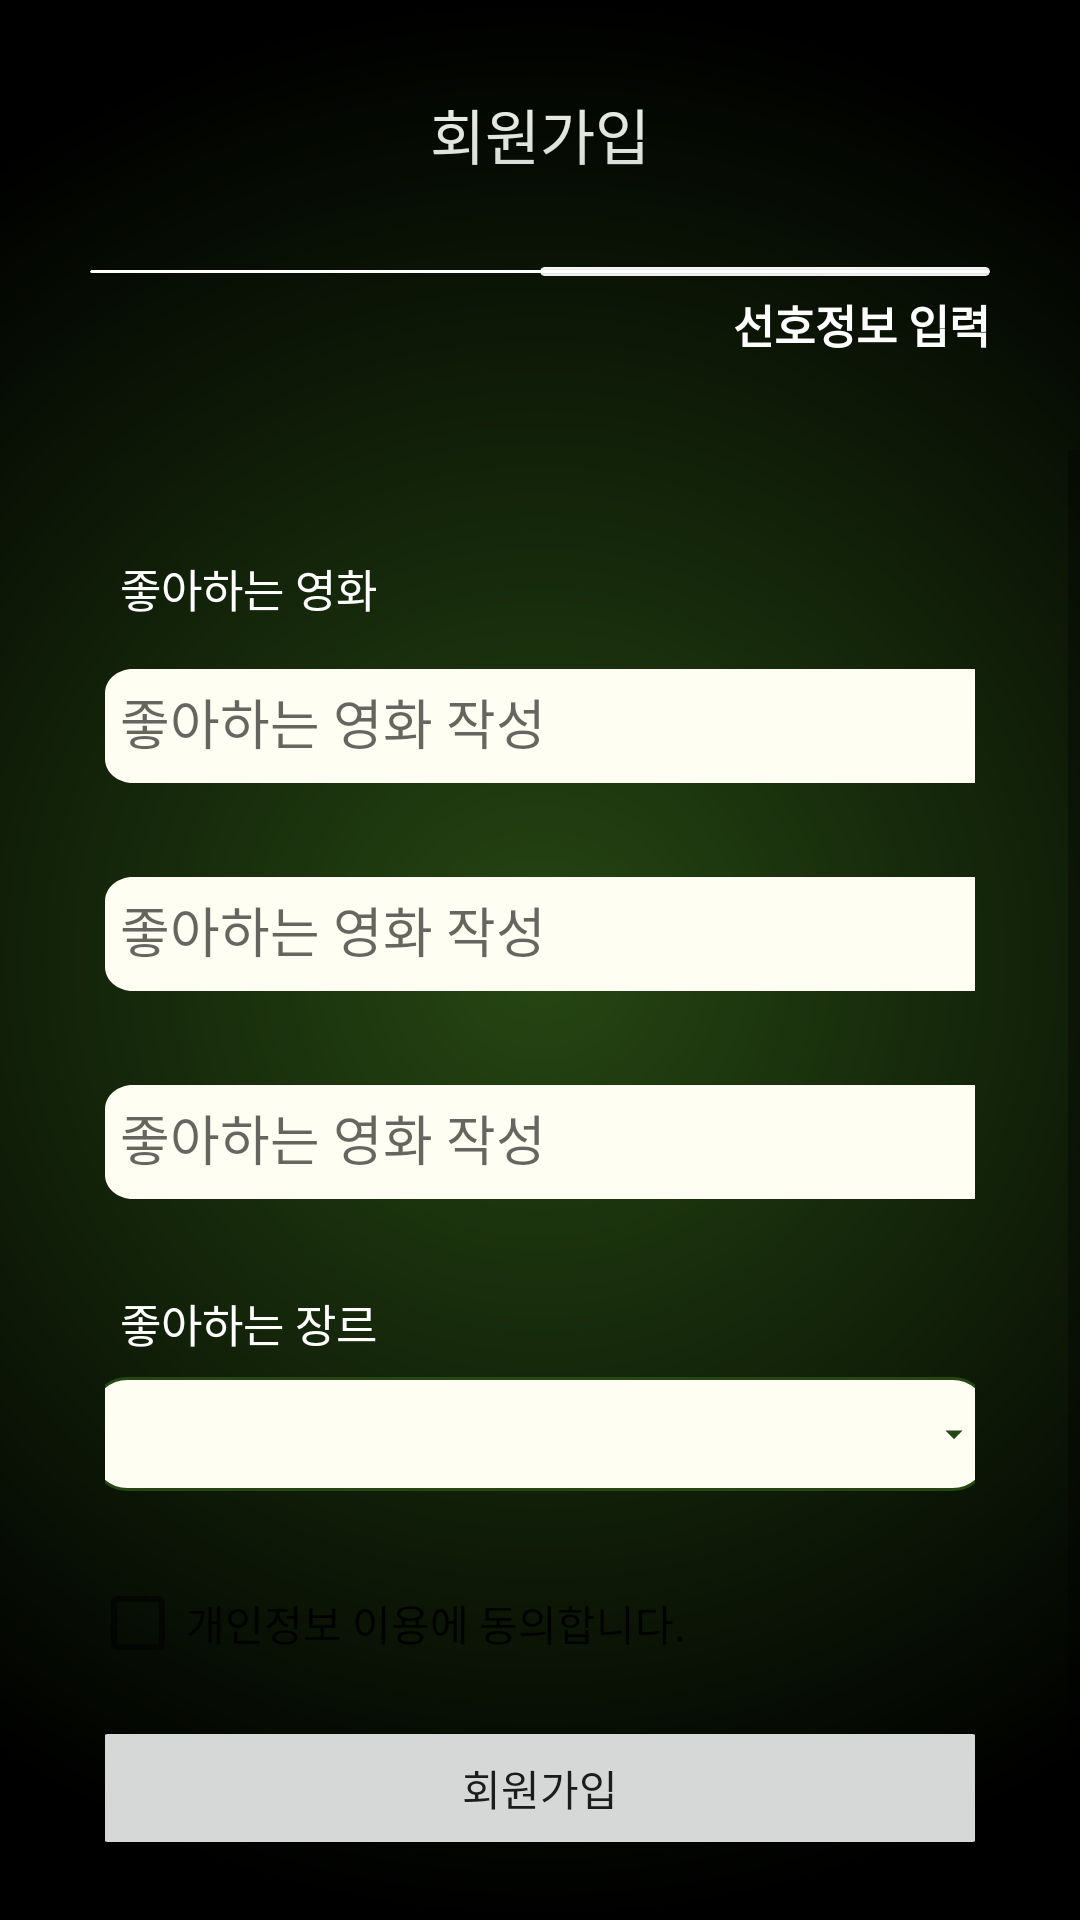

This screen was rendered from an Android layout file. Write that file and the resources it references.
<!-- AndroidManifest.xml: application theme Theme.Harumub_front -->
<!-- res/layout/activity_signup_fav.xml -->
<?xml version="1.0" encoding="utf-8"?>
<RelativeLayout
    xmlns:android="http://schemas.android.com/apk/res/android"
    android:layout_width="match_parent"
    android:layout_height="match_parent"
    xmlns:app="http://schemas.android.com/apk/res-auto"
    android:background="#000000"
    android:fitsSystemWindows="true">

    <TextView
        android:layout_width="match_parent"
        android:layout_height="wrap_content"
        android:layout_marginTop="30dp"
        android:text="회원가입"
        android:textAlignment="center"
        android:textColor="@color/white"
        android:textSize="20dp" />

    
    <RelativeLayout
        android:id="@+id/bg"
        android:layout_width="match_parent"
        android:layout_height="match_parent"
        android:layout_centerInParent="true"
        android:background="#00000000">

        <View
            android:id="@+id/ellipse3"
            android:layout_width="800dp"
            android:layout_height="match_parent"
            android:layout_centerInParent="true"
            android:layout_marginLeft="-300dp"
            android:layout_marginRight="-300dp"
            android:background="@drawable/background_ellipse3" />

    </RelativeLayout>

    
    <androidx.cardview.widget.CardView
        android:layout_width="match_parent"
        android:layout_height="1dp"
        app:cardCornerRadius="15dp"
        app:layout_constraintBottom_toBottomOf="parent"
        app:layout_constraintStart_toStartOf="parent"
        android:layout_marginLeft="30dp"
        android:layout_marginRight="30dp"
        android:background = "#D9D9D9"
        android:layout_marginTop="90dp"/>

    
    <LinearLayout
        android:layout_width="match_parent"
        android:layout_height="wrap_content"
        android:layout_marginLeft="30dp"
        android:layout_marginRight="30dp"
        android:layout_marginTop="89dp"
        android:orientation="vertical">

        <LinearLayout
            android:layout_width="match_parent"
            android:layout_height="wrap_content"
            android:orientation="horizontal">

            <androidx.cardview.widget.CardView
                android:layout_width="100dp"
                android:layout_height="5dp"
                app:cardCornerRadius="31dp"
                app:layout_constraintBottom_toBottomOf="parent"
                app:layout_constraintStart_toStartOf="parent"
                app:cardBackgroundColor="@android:color/transparent"
                app:cardElevation="0dp"
                android:layout_weight="1"/>

            <androidx.cardview.widget.CardView
                android:id = "@+id/signup_progress"
                android:transitionName = "signup_progress"
                android:layout_width="100dp"
                android:layout_height="3dp"
                app:cardCornerRadius="31dp"
                app:layout_constraintBottom_toBottomOf="parent"
                app:layout_constraintStart_toStartOf="parent"
                android:background = "#D9D9D9"
                android:layout_weight="1"/>


        </LinearLayout>

        <TextView
            android:layout_width="match_parent"
            android:layout_height="wrap_content"
            android:layout_marginTop="3dp"
            android:text="선호정보 입력"
            android:textStyle="bold"
            android:textColor="@color/white"
            android:textSize="15dp"
            android:gravity = "right"/>



    </LinearLayout>

    
    <ScrollView
        android:layout_width="match_parent"
        android:layout_height="wrap_content"
        android:fillViewport="true"
        android:layout_marginTop="150dp">

        <LinearLayout
            android:layout_width="match_parent"
            android:layout_height="wrap_content"
            android:layout_centerHorizontal="true"
            android:orientation="vertical"
            android:layout_margin="5dp"
            android:padding="30dp">

            
            <LinearLayout
                android:layout_width="match_parent"
                android:layout_height="match_parent"
                android:gravity="center"
                android:orientation="vertical">

                <LinearLayout
                    android:layout_width="wrap_content"
                    android:layout_height="wrap_content"
                    android:layout_centerHorizontal="true"
                    android:orientation="vertical">

                    <TextView
                        android:paddingHorizontal="5dp"
                        android:layout_width="wrap_content"
                        android:layout_height="wrap_content"
                        android:layout_gravity="left"
                        android:text="좋아하는 영화"
                        android:textColor="@color/white"
                        android:textSize="15dp" />

                    <com.google.android.material.textfield.TextInputLayout
                        android:id="@+id/like_layout1"
                        android:layout_width="300dp"
                        android:layout_height="wrap_content"
                        android:layout_marginTop="5dp"
                        android:hint="좋아하는 영화 작성"
                        app:errorEnabled="true"
                        app:hintEnabled="true">

                        <com.google.android.material.textfield.TextInputEditText
                            android:id="@+id/like_movie1"
                            android:layout_width="match_parent"
                            android:layout_height="wrap_content"
                            android:padding="5dp"
                            android:background="@drawable/signup_box"
                            android:textColor="#264713" />

                    </com.google.android.material.textfield.TextInputLayout>

                    <com.google.android.material.textfield.TextInputLayout
                        android:id="@+id/like_layout2"
                        android:layout_width="300dp"
                        android:layout_height="wrap_content"
                        android:hint="좋아하는 영화 작성"
                        app:errorEnabled="true"
                        app:hintEnabled="true">

                        <com.google.android.material.textfield.TextInputEditText
                            android:id="@+id/like_movie2"
                            android:layout_width="match_parent"
                            android:layout_height="wrap_content"
                            android:padding="5dp"
                            android:background="@drawable/signup_box"
                            android:textColor="#264713" />

                    </com.google.android.material.textfield.TextInputLayout>

                    <com.google.android.material.textfield.TextInputLayout
                        android:id="@+id/like_layout3"
                        android:layout_width="300dp"
                        android:layout_height="wrap_content"
                        android:hint="좋아하는 영화 작성"
                        app:errorEnabled="true"
                        app:hintEnabled="true">

                        <com.google.android.material.textfield.TextInputEditText
                            android:id="@+id/like_movie3"
                            android:layout_width="match_parent"
                            android:layout_height="wrap_content"
                            android:padding="5dp"
                            android:background="@drawable/signup_box"
                            android:textColor="#264713" />

                    </com.google.android.material.textfield.TextInputLayout>

                </LinearLayout>



            </LinearLayout>
            
            <LinearLayout
                android:layout_width="match_parent"
                android:layout_height="wrap_content"
                android:gravity="center"
                android:orientation="vertical">

                <LinearLayout
                    android:layout_width="wrap_content"
                    android:layout_height="wrap_content"
                    android:gravity="center"
                    android:layout_marginTop="10dp"
                    android:orientation="vertical">

                    <TextView
                        android:paddingHorizontal="5dp"
                        android:layout_width="wrap_content"
                        android:layout_height="wrap_content"
                        android:layout_marginBottom="7dp"
                        android:text="좋아하는 장르"
                        android:layout_gravity="left"
                        android:textColor="@color/white"
                        android:textSize="15dp" />


                    <Spinner
                        android:id="@+id/spinner_genre"
                        android:background="@drawable/spinner_genre_background"
                        android:layout_width="300dp"
                        android:layout_height="38dp" />


                </LinearLayout>

            </LinearLayout>


            <LinearLayout
                android:layout_width="match_parent"
                android:layout_height="wrap_content"
                android:layout_marginTop="10dp"
                android:gravity="center"
                android:orientation="vertical">

                <LinearLayout
                    android:layout_width="300dp"
                    android:layout_height="wrap_content"
                    android:gravity="center"
                    android:layout_marginTop="10dp"
                    android:orientation="horizontal">

                    <CheckBox
                        android:id = "@+id/personal_check"
                        android:layout_width="wrap_content"
                        android:layout_height="wrap_content"
                        android:gravity="center"
                        android:textColor="#ffffff"/>
                    <Button
                        android:layout_width="match_parent"
                        android:layout_height="wrap_content"
                        android:text = "개인정보 이용에 동의합니다."
                        android:textAlignment="viewStart"
                        android:background="#00000000"
                        android:id = "@+id/personal_check_text"/>









                </LinearLayout>

            </LinearLayout>

            <LinearLayout
                android:layout_width="match_parent"
                android:layout_height="match_parent"
                android:gravity="center"
                android:orientation="vertical">

                <Button
                    android:layout_width="300dp"
                    android:layout_height="wrap_content"
                    android:layout_marginTop="7dp"
                    android:text = "회원가입"
                    android:id = "@+id/btn_join"/>

            </LinearLayout>




        </LinearLayout>

    </ScrollView>




</RelativeLayout>
<!-- resources referenced by this layout -->
<resources>
  <color name="white">#FFFFFFFF</color>
  <!-- drawable background_ellipse3 (drawable-v24) -->
  <?xml version="1.0" encoding="utf-8"?>
  <shape xmlns:android="http://schemas.android.com/apk/res/android" android:shape="oval">
      <gradient
          android:type="radial"
          android:gradientRadius="50%p"
          android:startColor="#264713"
          android:endColor="#00000000" />
  </shape>
  <!-- drawable signup_box (drawable-v24) -->
  <vector
      xmlns:android="http://schemas.android.com/apk/res/android"
      xmlns:aapt="http://schemas.android.com/aapt"
      android:width="258dp"
      android:height="38dp"
      android:viewportWidth="258"
      android:viewportHeight="38"
      >
  
      <group>
  
          <clip-path
              android:pathData="M8 0H250C254.418 0 258 3.58172 258 8V30C258 34.4183 254.418 38 250 38H8C3.58172 38 0 34.4183 0 30V8C0 3.58172 3.58172 0 8 0Z"
              />
  
          <path
              android:pathData="M0 0V38H258V0"
              android:fillColor="#FFFEF3"
              />
  
      </group>
  
  </vector>
  <!-- drawable spinner_genre_background (drawable) -->
  <?xml version="1.0" encoding="utf-8"?>
  <selector xmlns:android="http://schemas.android.com/apk/res/android">
  
      <item>
          <layer-list>
              <item>
                  <shape android:shape="rectangle">
                      <solid
                          android:color="#FFFEF3"/>
                      <corners
                          android:topLeftRadius="12dp"
                          android:topRightRadius="12dp"
                          android:bottomLeftRadius="12dp"
                          android:bottomRightRadius="12dp" />
                      <stroke
                          android:width="1dp"
                          android:color="#264713"/>
                  </shape>
              </item>
              <item
                  android:drawable="@drawable/ic_down_foreground"
                  android:gravity="center|end"
                  android:width="24dp"
                  android:height="24dp" />
          </layer-list>
      </item>
  
  </selector>
  <style name="Theme.Harumub_front" parent="Theme.AppCompat.Light">
          
          <item name="colorPrimary">@color/purple_500</item>
          <item name="colorPrimaryVariant">@color/purple_700</item>
          <item name="colorOnPrimary">@color/white</item>
          
          <item name="colorSecondary">@color/teal_200</item>
          <item name="colorSecondaryVariant">@color/teal_700</item>
          <item name="colorOnSecondary">@color/black</item>
          
          <item name="android:statusBarColor" tools:targetApi="l">?attr/colorPrimaryVariant</item>
          <item name="windowNoTitle">true</item>
          
      </style>
  <!-- drawable ic_down_foreground (drawable) -->
  <vector xmlns:android="http://schemas.android.com/apk/res/android"
      android:width="108dp"
      android:height="108dp"
      android:viewportWidth="108"
      android:viewportHeight="108"
      android:tint="#264713">
    <group android:scaleX="2.61"
        android:scaleY="2.61"
        android:translateX="22.68"
        android:translateY="22.68">
      <path
          android:fillColor="@android:color/white"
          android:pathData="M7,10l5,5 5,-5z"/>
    </group>
  </vector>
  <color name="purple_500">#264713</color>
  <color name="purple_700">#264713</color>
  <color name="teal_200">#FF03DAC5</color>
  <color name="teal_700">#FF018786</color>
  <color name="black">#FF000000</color>
</resources>
